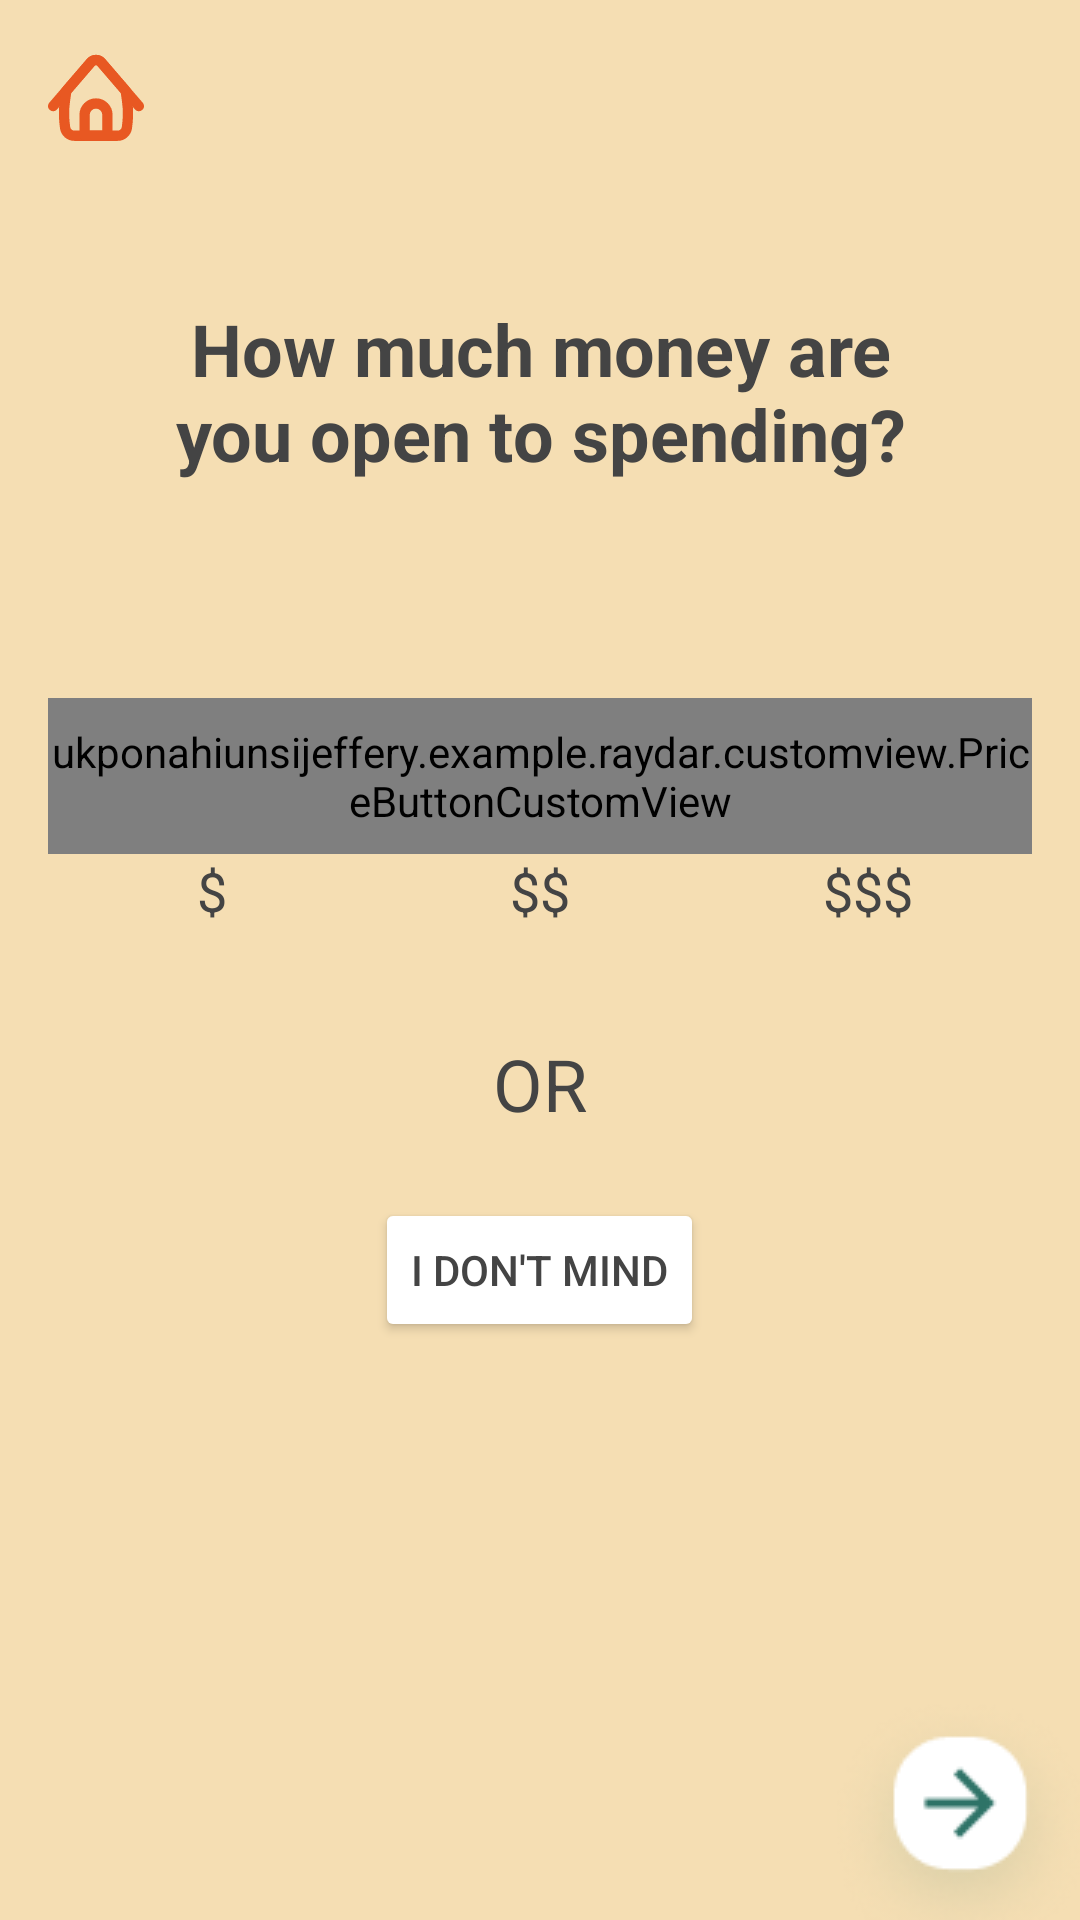

Produce the Android XML layout that renders to this screen, including the resource entries it uses.
<!-- AndroidManifest.xml: application theme Theme.RAYDAR -->
<!-- res/layout/fragment_price.xml -->
<?xml version="1.0" encoding="utf-8"?>
<layout xmlns:android="http://schemas.android.com/apk/res/android"
    xmlns:tools="http://schemas.android.com/tools">

    <LinearLayout
        android:layout_width="match_parent"
        android:layout_height="match_parent"
        android:orientation="vertical"
        tools:context=".screens.PriceFragment"
        android:background="@color/light_brown">

        <ImageView
            android:id="@+id/price_home_image"
            android:layout_width="64dp"
            android:layout_height="64dp"
            android:padding="16dp"
            android:src="@drawable/ic_icon_home" />

        <TextView
            android:layout_width="match_parent"
            android:layout_height="wrap_content"
            android:text="How much money are you open to spending?"
            android:paddingTop="36dp"
            android:paddingStart="48dp"
            android:paddingEnd="48dp"
            android:textColor="@color/dark_gray"
            android:gravity="center"
            android:textStyle="bold"
            android:textSize="24sp" />

        <ukponahiunsijeffery.example.raydar.customview.PriceButtonCustomView
            android:id="@+id/price_increment_button"
            android:layout_width="match_parent"
            android:layout_height="52dp"
            android:layout_marginStart="16dp"
            android:layout_marginEnd="16dp"
            android:layout_marginTop="72dp"
            android:background="@color/white"
            android:gravity="center" />

        <LinearLayout
            android:layout_width="match_parent"
            android:layout_height="wrap_content"
            android:layout_marginStart="16dp"
            android:layout_marginEnd="16dp">

            <TextView
                android:layout_width="0dp"
                android:layout_weight="1"
                android:gravity="center"
                android:layout_height="wrap_content"
                android:text="$"
                android:textColor="@color/dark_gray"
                android:textSize="18sp" />

            <TextView
                android:layout_width="0dp"
                android:layout_height="match_parent"
                android:layout_weight="1"
                android:gravity="center"
                android:text="$$"
                android:textColor="@color/dark_gray"
                android:textSize="18sp" />

            <TextView
                android:layout_width="0dp"
                android:layout_weight="1"
                android:gravity="center"
                android:layout_height="wrap_content"
                android:text="$$$"
                android:textColor="@color/dark_gray"
                android:textSize="18sp" />

        </LinearLayout>


        <TextView
            android:layout_width="wrap_content"
            android:layout_height="wrap_content"
            android:textSize="24sp"
            android:text="OR"
            android:textColor="@color/dark_gray"
            android:layout_marginTop="36dp"
            android:layout_gravity="center" />

        <Button
            android:id="@+id/i_dont_mind_price_button"
            android:layout_width="wrap_content"
            android:layout_height="wrap_content"
            android:layout_gravity="center"
            android:layout_marginTop="22dp"
            android:text="I don't mind"
            android:backgroundTint="@color/i_dont_mind_button_background_color"
            android:textColor="@color/i_dont_mind_button_text_color" />


        <TextView
            android:layout_width="wrap_content"
            android:layout_height="wrap_content" />

        <RelativeLayout
            android:layout_width="match_parent"
            android:layout_height="match_parent">

            <ImageView
                android:id="@+id/price_next_button"
                android:layout_width="wrap_content"
                android:layout_height="wrap_content"
                android:layout_alignParentBottom="true"
                android:layout_alignParentEnd="true"
                android:src="@drawable/icon_next" />
        </RelativeLayout>

    </LinearLayout>
</layout>
<!-- resources referenced by this layout -->
<resources>
  <color name="dark_gray">#444444</color>
  <color name="light_brown">#F5DEB3</color>
  <color name="white">#FFFFFFFF</color>
  <!-- drawable ic_icon_home: vector/xml drawable (drawable, 2587 chars, omitted) -->
  <!-- drawable icon_next: png bitmap (drawable, 7504 bytes) -->
  <style name="Theme.RAYDAR" parent="Theme.MaterialComponents.DayNight.NoActionBar">
          
          <item name="colorPrimary">@color/green</item>
          <item name="colorPrimaryVariant">@color/green</item>
          <item name="colorOnPrimary">@color/white</item>
          
          <item name="colorSecondary">@color/teal_200</item>
          <item name="colorSecondaryVariant">@color/teal_700</item>
          <item name="colorOnSecondary">@color/green</item>
          
          <item name="android:statusBarColor" tools:targetApi="l">?attr/colorPrimaryVariant</item>
          
      </style>
  <color name="green">#2AAA8A</color>
  <color name="teal_200">#FF03DAC5</color>
  <color name="teal_700">#FF018786</color>
</resources>
